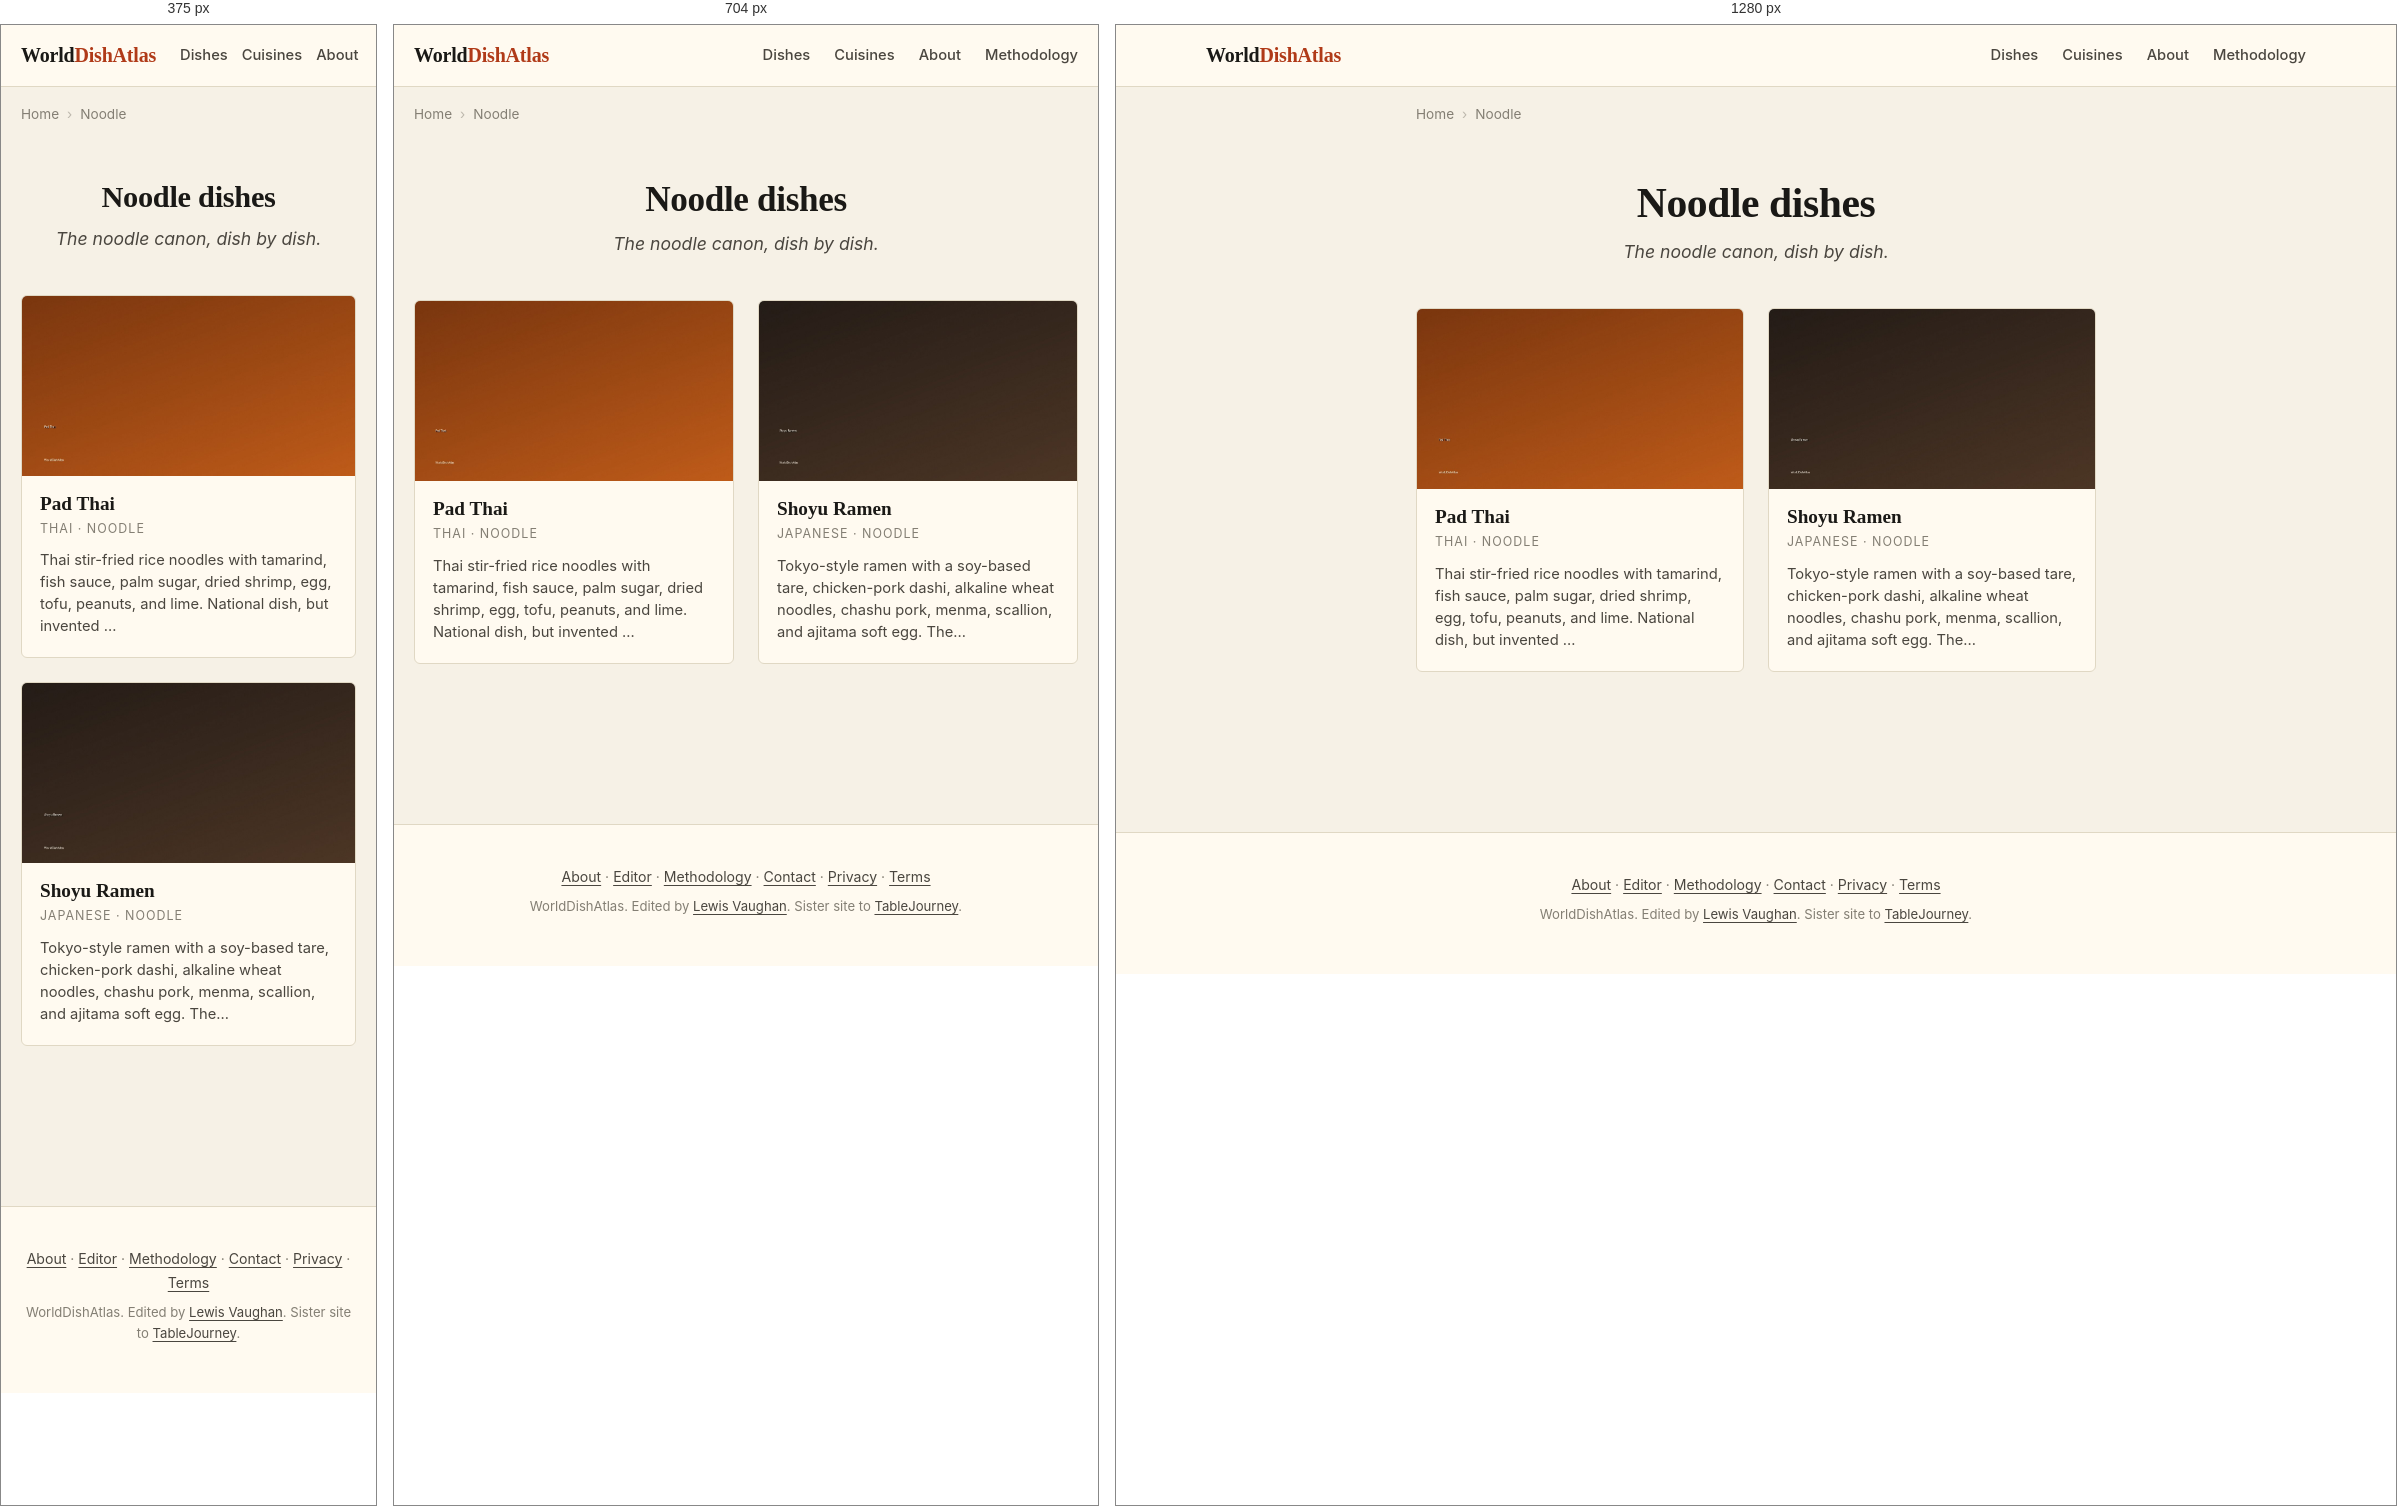
Rendered at 375 px, 704 px and 1280 px, left to right.

<!-- file: index.html -->
<!DOCTYPE html>
<html lang="en">
<head>
    
    
    
    
    <meta charset="UTF-8">
    
    
    <meta name="viewport" content="width=device-width, initial-scale=1.0, viewport-fit=cover">
    <meta name="color-scheme" content="light dark">
    <meta name="format-detection" content="telephone=no">
    <meta name="apple-mobile-web-app-capable" content="yes">
    <meta name="apple-mobile-web-app-status-bar-style" content="default">
    <meta name="apple-mobile-web-app-title" content="WorldDishAtlas">
    <meta name="application-name" content="WorldDishAtlas">
    <meta name="theme-color" content="#f6f1e6" media="(prefers-color-scheme: light)">
    <meta name="theme-color" content="#15130e" media="(prefers-color-scheme: dark)">
    <title>Noodle dishes | WorldDishAtlas</title>
    <meta name="description" content="Every noodle dish on WorldDishAtlas. Canonical recipes, dish histories, regional variations, and where to eat. Edited by humans, verified provenance.">
    <meta name="robots" content="index, follow, max-image-preview:large, max-snippet:-1, max-video-preview:-1">
    <meta name="author" content="Lewis Vaughan">
    <link rel="canonical" href="https://worlddishatlas.com/category/noodle/">
    <link rel="alternate" hreflang="en" href="https://worlddishatlas.com/category/noodle/">
    <link rel="alternate" hreflang="x-default" href="https://worlddishatlas.com/category/noodle/">

    <meta property="og:title" content="Noodle dishes | WorldDishAtlas">
    <meta property="og:description" content="Every noodle dish on WorldDishAtlas. Canonical recipes, dish histories, regional variations, and where to eat. Edited by humans, verified provenance.">
    <meta property="og:url" content="https://worlddishatlas.com/category/noodle/">
    <meta property="og:type" content="website">
    <meta property="og:image" content="https://worlddishatlas.com/img/og-default.jpg">
    <meta property="og:image:width" content="1200">
    <meta property="og:image:height" content="630">
    <meta property="og:image:alt" content="Noodle dishes | WorldDishAtlas">
    <meta property="og:site_name" content="WorldDishAtlas">
    <meta property="og:locale" content="en_US">

    <meta name="twitter:card" content="summary_large_image">
    <meta name="twitter:title" content="Noodle dishes | WorldDishAtlas">
    <meta name="twitter:description" content="Every noodle dish on WorldDishAtlas. Canonical recipes, dish histories, regional variations, and where to eat. Edited by humans, verified provenance.">
    <meta name="twitter:image" content="https://worlddishatlas.com/img/og-default.jpg">

    <link rel="dns-prefetch" href="https://fonts.googleapis.com">
    <link rel="dns-prefetch" href="https://fonts.gstatic.com">
    <link rel="preconnect" href="https://fonts.googleapis.com">
    <link rel="preconnect" href="https://fonts.gstatic.com" crossorigin>
    <link rel="preload" as="style" href="https://fonts.googleapis.com/css2?family=Fraunces:wght@500;600;700&family=Inter:wght@400;500;600;700&display=swap">
    <link rel="stylesheet" href="https://fonts.googleapis.com/css2?family=Fraunces:wght@500;600;700&family=Inter:wght@400;500;600;700&display=swap" media="print" onload="this.media='all'">
    <noscript><link rel="stylesheet" href="https://fonts.googleapis.com/css2?family=Fraunces:wght@500;600;700&family=Inter:wght@400;500;600;700&display=swap"></noscript>

    <link rel="icon" type="image/svg+xml" href="/favicon.svg">
    <link rel="icon" type="image/png" sizes="32x32" href="/favicon-32x32.png">
    <link rel="apple-touch-icon" sizes="180x180" href="/apple-touch-icon.png">
    <link rel="manifest" href="/site.webmanifest">
    <link rel="alternate" type="application/atom+xml" title="WorldDishAtlas" href="/atom.xml">

    <script type="application/ld+json">
    {
      "@context": "https://schema.org",
      "@graph": [
        {
          "@type": "Organization",
          "@id": "https://worlddishatlas.com/#org",
          "name": "WorldDishAtlas",
          "url": "https://worlddishatlas.com",
          "logo": "https://worlddishatlas.com/img/logo.png",
          "sameAs": ["https://tablejourney.com"]
        },
        {
          "@type": "WebSite",
          "@id": "https://worlddishatlas.com/#site",
          "name": "WorldDishAtlas",
          "url": "https://worlddishatlas.com",
          "inLanguage": "en",
          "publisher": {"@id": "https://worlddishatlas.com/#org"},
          "potentialAction": {
            "@type": "SearchAction",
            "target": {"@type": "EntryPoint", "urlTemplate": "https://worlddishatlas.com/search/?q={search_term_string}"},
            "query-input": "required name=search_term_string"
          }
        }
      ]
    }
    </script>

    
<script type="application/ld+json">
{
  "@context": "https://schema.org",
  "@graph": [
    {
      "@type": "CollectionPage",
      "@id": "https://worlddishatlas.com/category/noodle/#webpage",
      "url": "https://worlddishatlas.com/category/noodle/",
      "name": "Noodle dishes | WorldDishAtlas",
      "description": "Every noodle dish on WorldDishAtlas. Canonical recipes, dish histories, regional variations, and where to eat. Edited by humans, verified provenance.",
      "inLanguage": "en",
      "isPartOf": {"@id": "https://worlddishatlas.com/#site"},
      "publisher": {"@id": "https://worlddishatlas.com/#org"}
    },
    {
      "@type": "ItemList",
      "@id": "https://worlddishatlas.com/category/noodle/#itemlist",
      "numberOfItems": 2,
      "itemListElement": [
        
        {
          "@type": "ListItem",
          "position": 1,
          "url": "https://worlddishatlas.com/dish/pad-thai/",
          "name": "Pad Thai"
        },
        
        {
          "@type": "ListItem",
          "position": 2,
          "url": "https://worlddishatlas.com/dish/ramen-shoyu/",
          "name": "Shoyu Ramen"
        }
        
      ]
    },
    {
      "@type": "BreadcrumbList",
      "@id": "https://worlddishatlas.com/category/noodle/#breadcrumb",
      "itemListElement": [
        
        {"@type": "ListItem", "position": 1, "name": "Home", "item": "https://worlddishatlas.com/" },
        
        {"@type": "ListItem", "position": 2, "name": "Noodle" }
        
      ]
    }
  ]
}
</script>


    <link rel="stylesheet" href="/css/base.css">
</head>
<body>
    <header class="wda-nav">
        <div class="wda-nav-inner">
            <a class="wda-brand" href="/">World<span class="wda-brand-mark">DishAtlas</span></a>
            <nav class="wda-nav-links" aria-label="Primary">
                <a href="/dish/">Dishes</a>
                <a href="/cuisine/">Cuisines</a>
                <a href="/about/">About</a>
                <a href="/methodology/">Methodology</a>
            </nav>
        </div>
    </header>

    
    
    <nav class="wda-breadcrumbs" aria-label="Breadcrumb">
        <ol>
            
            <li><a href="https://worlddishatlas.com/">Home</a></li>
            
            <li><span aria-current="page">Noodle</span></li>
            
        </ol>
    </nav>
    
    

    <main class="wda-main">
        
<header class="wda-page-header">
    <h1>Noodle dishes</h1>
    <p class="wda-page-subtitle">The noodle canon, dish by dish.</p>
</header>


<div class="wda-dish-grid">
    
    <a href="/dish/pad-thai/" class="wda-dish-card">
        <img src="/img/dish-pad-thai.jpg" alt="Pad Thai with shrimp, beansprouts, lime wedges, and crushed peanuts on a banana leaf" width="400" height="225" loading="lazy">
        <div class="wda-dish-card-body">
            <h3>Pad Thai</h3>
            <p class="wda-dish-card-cuisine">Thai · Noodle</p>
            <p class="wda-dish-card-desc">Thai stir-fried rice noodles with tamarind, fish sauce, palm sugar, dried shrimp, egg, tofu, peanuts, and lime. National dish, but invented …</p>
        </div>
    </a>
    
    <a href="/dish/ramen-shoyu/" class="wda-dish-card">
        <img src="/img/dish-ramen-shoyu.jpg" alt="Tokyo shoyu ramen with chashu pork, ajitama egg halves, menma, scallion, and nori" width="400" height="225" loading="lazy">
        <div class="wda-dish-card-body">
            <h3>Shoyu Ramen</h3>
            <p class="wda-dish-card-cuisine">Japanese · Noodle</p>
            <p class="wda-dish-card-desc">Tokyo-style ramen with a soy-based tare, chicken-pork dashi, alkaline wheat noodles, chashu pork, menma, scallion, and ajitama soft egg. The…</p>
        </div>
    </a>
    
</div>


    </main>

    <footer class="wda-footer">
        <div class="wda-footer-inner">
            <p>
                <a href="/about/">About</a> &middot;
                <a href="/about/lewis/">Editor</a> &middot;
                <a href="/methodology/">Methodology</a> &middot;
                <a href="/contact/">Contact</a> &middot;
                <a href="/privacy/">Privacy</a> &middot;
                <a href="/terms/">Terms</a>
            </p>
            <p class="wda-footer-credit">
                WorldDishAtlas. Edited by <a href="/about/lewis/">Lewis Vaughan</a>.
                Sister site to <a href="https://tablejourney.com" rel="noopener">TableJourney</a>.
            </p>
        </div>
    </footer>
</body>
</html>

/* @media block from base.css */
@media (max-width: 640px) { .wda-nav-links { gap: 14px; font-size: .85rem; } .wda-nav-links a:nth-child(n+4) { display: none; } }

/* @media block from base.css */
@media (min-width: 768px) { .wda-dish-hero { margin: 2rem 0; } .wda-dish-hero img { border-radius: 8px; } }

/* @media block from base.css */
@media (min-width: 768px) { .wda-author-photo { float: right; margin: 0 0 1rem 1.8rem; max-width: 200px; } }